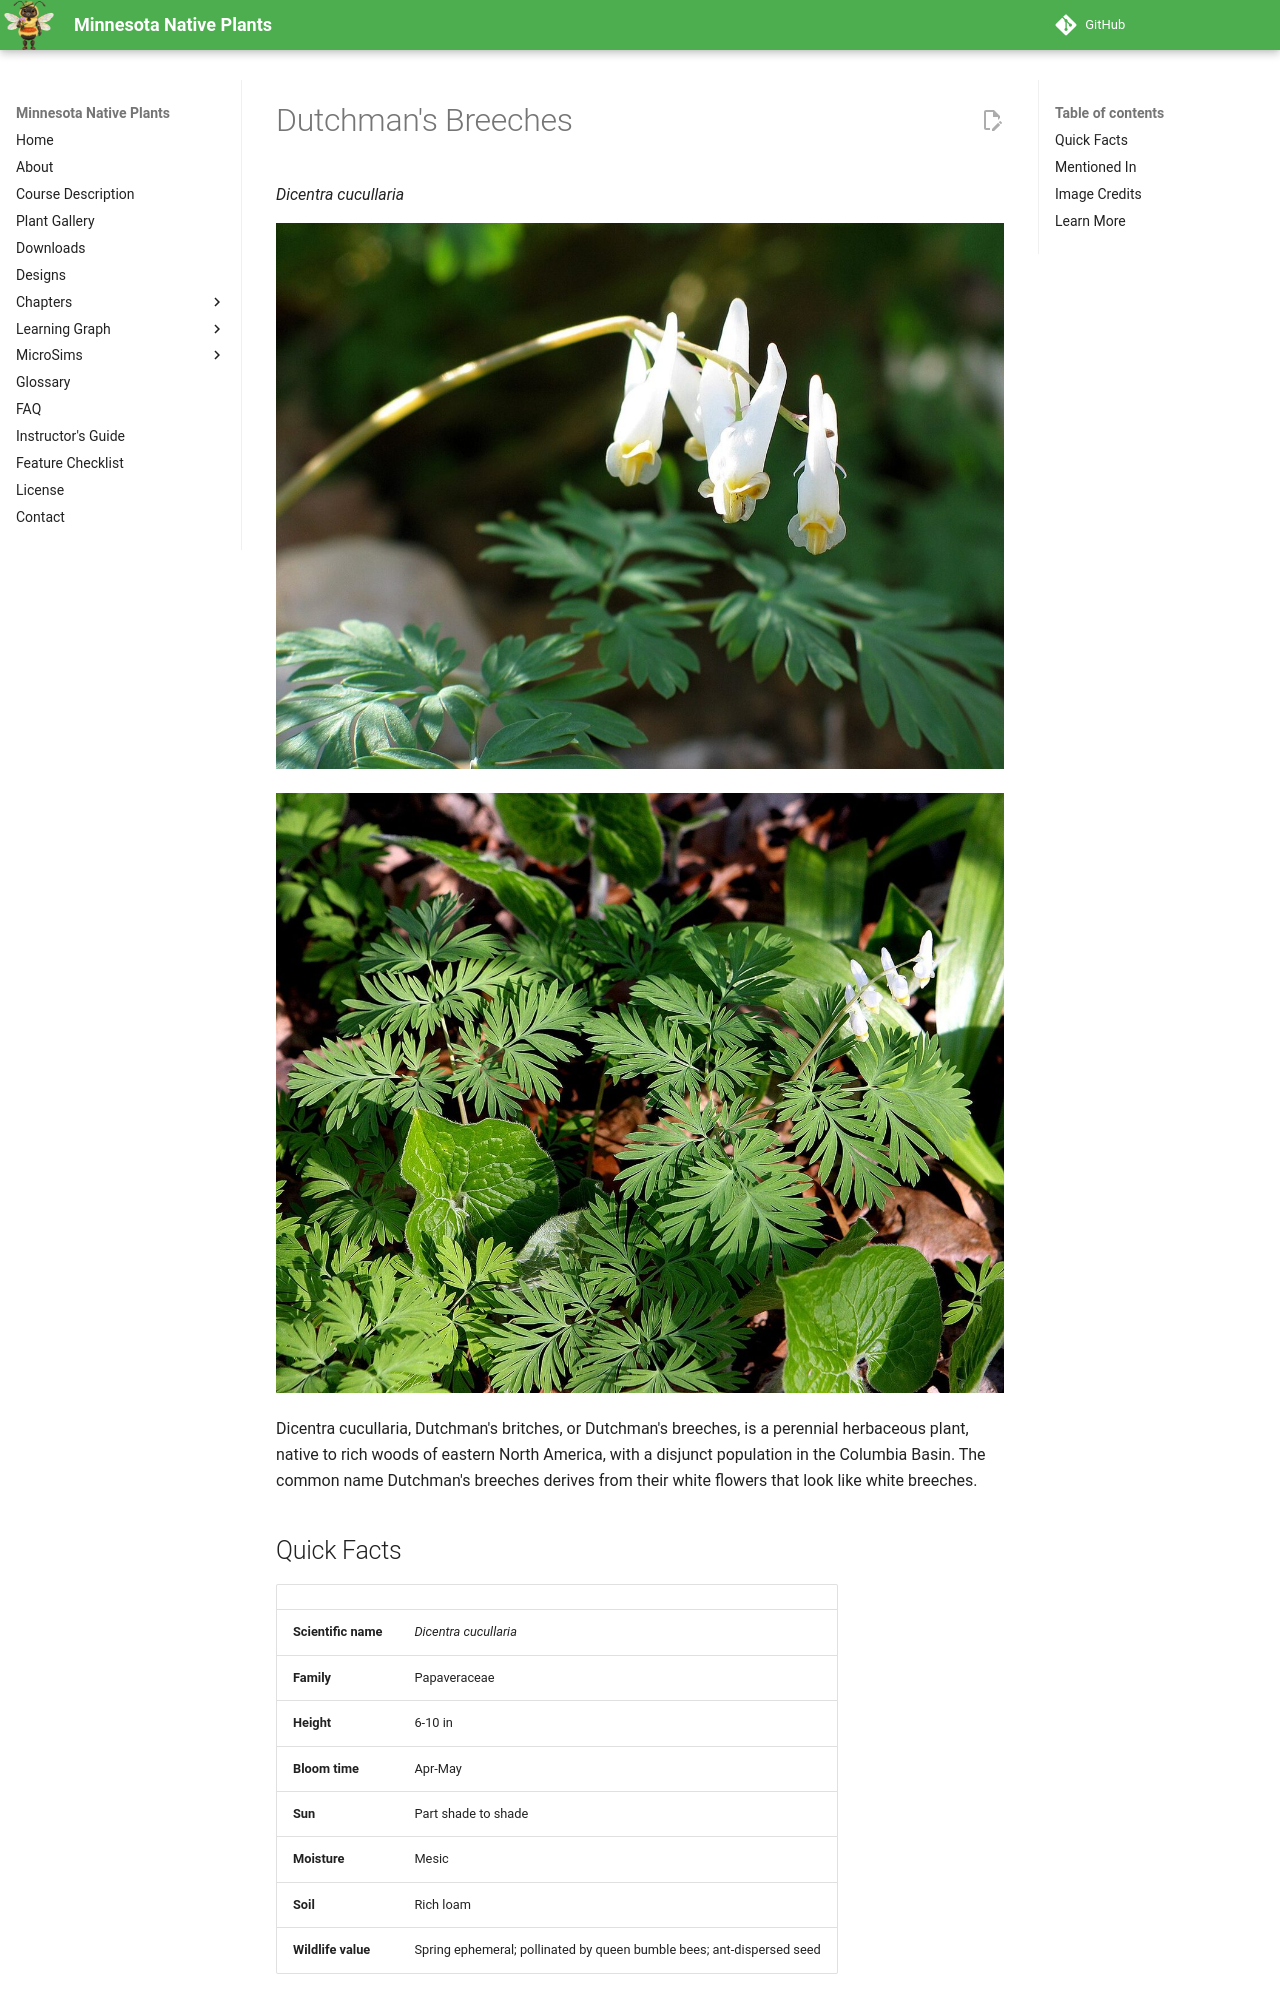

repository: arunbatchu/minnesota-native-plants · page: plants/dutchmans-breeches/index.html · generator: mkdocs

# Dutchman's Breeches

*Dicentra cucullaria*



![Dutchman's Breeches](img/dutchmans-breeches-1.jpg)

![Self made image of Dicentra cucullaria](img/dutchmans-breeches-2.jpg)

Dicentra cucullaria, Dutchman's britches, or Dutchman's breeches, is a perennial herbaceous plant, native to rich woods of eastern North America, with a disjunct population in the Columbia Basin.
The common name Dutchman's breeches derives from their white flowers that look like white breeches.

## Quick Facts

| | |
|---|---|
| **Scientific name** | *Dicentra cucullaria* |
| **Family** | Papaveraceae |
| **Height** | 6-10 in |
| **Bloom time** | Apr-May |
| **Sun** | Part shade to shade |
| **Moisture** | Mesic |
| **Soil** | Rich loam |
| **Wildlife value** | Spring ephemeral; pollinated by queen bumble bees; ant-dispersed seed |

## Mentioned In

- [Woodland Forest Plants](../chapters/04-woodland-forest-plants/index.md)
